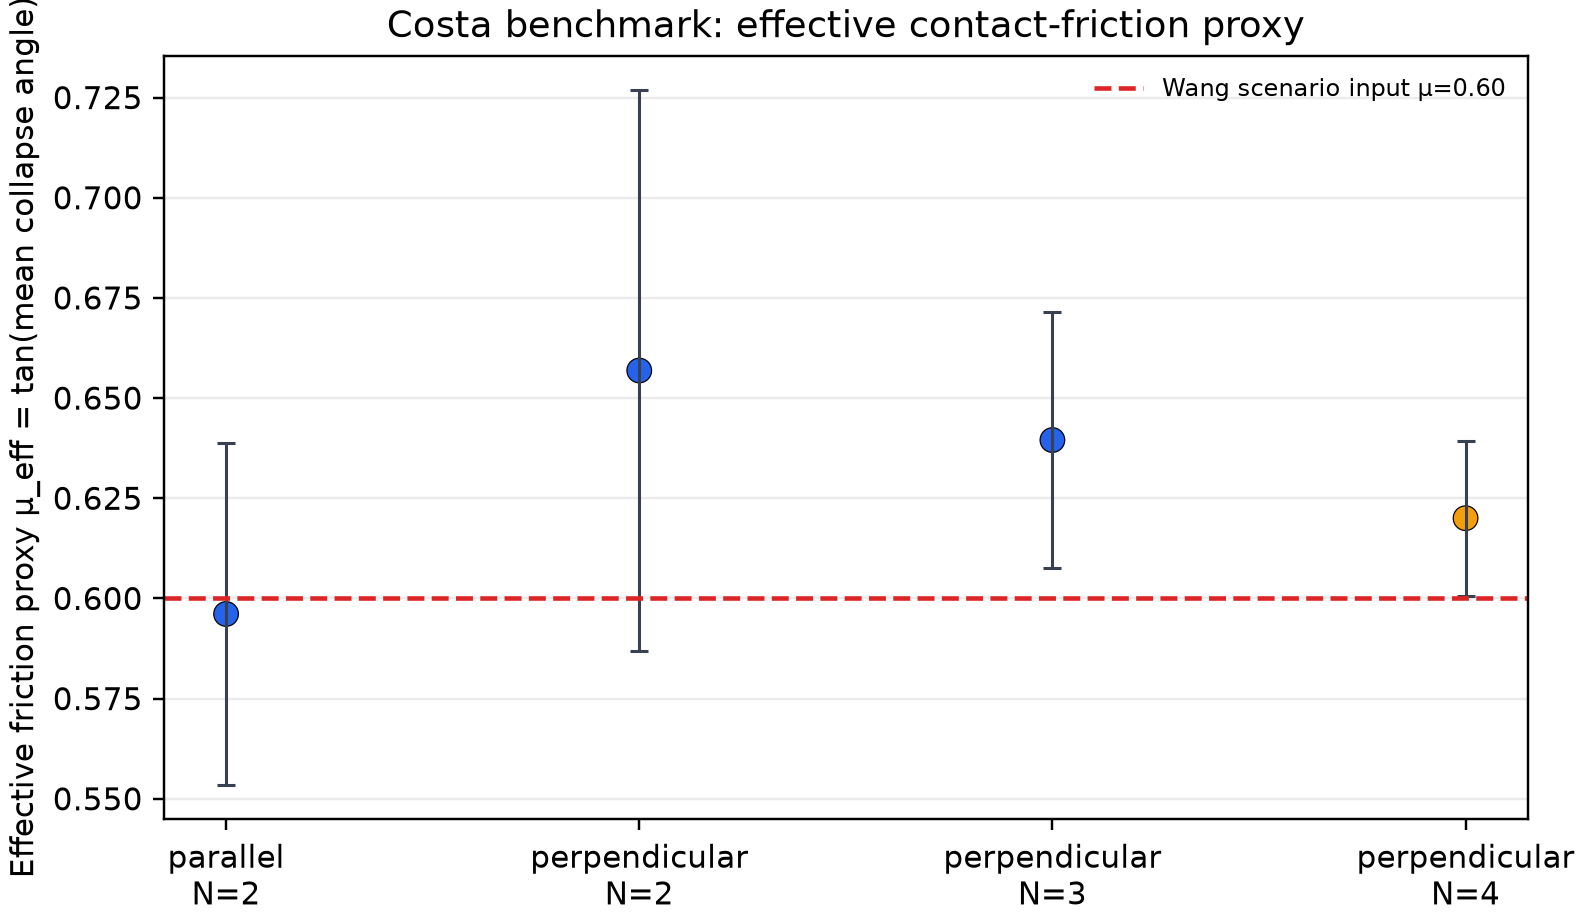

The data file committed next to this chart (first rows):
source, orientation, N, mode, n, observed_alpha_deg, observed_sd_deg, observed_cov_pct, dominance_fraction, mu_eff, mu_sd_first_order, delta_mu_vs_wang_0p6, calibration_role
Costa2024, concrete_parallel, 2, sliding, 22, 30.8, 1.8, 6, 0.7333, 0.5961, 0.04258, -0.00388, sliding-dominant proxy
Costa2024, concrete_perpendicular, 2, sliding, 28, 33.3, 2.8, 8, 0.9333, 0.6569, 0.06996, 0.05688, sliding-dominant proxy
Costa2024, concrete_perpendicular, 3, sliding, 30, 32.6, 1.3, 4, 1.0, 0.6395, 0.03197, 0.03953, sliding-dominant proxy
Costa2024, concrete_perpendicular, 4, sliding, 10, 31.8, 0.8, 3, 0.3333, 0.62, 0.01933, 0.02003, mixed-case diagnostic only
